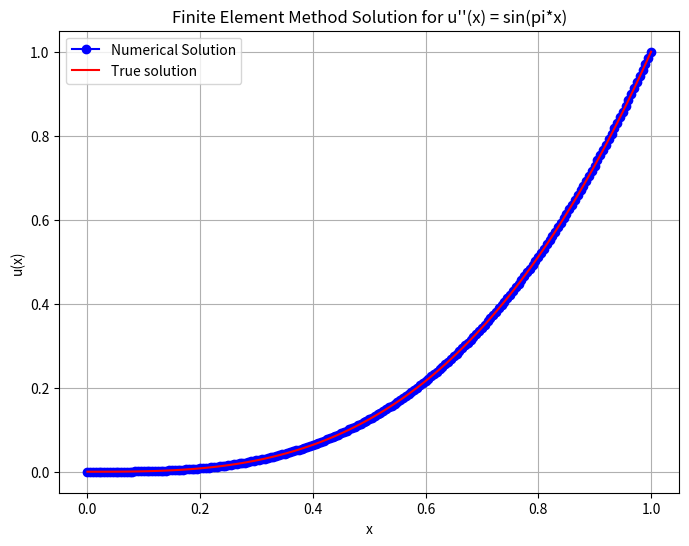

Here is the Python script that generated this plot:
###################################################
# Python code to solve the Poisson Equation in 1D #
# Author: Abhinav Jha                             #
# Email : [email redacted]               #
###################################################

import numpy as np
import matplotlib.pyplot as plt
import scipy as sp
from scipy.sparse import lil_matrix
from scipy.sparse.linalg import spsolve
from scipy.interpolate import lagrange
from scipy import integrate

def lagrange_polynomials(x, degree):
    y = np.array([1] + [0] * degree)
    poly = lagrange(x, y)
    return poly

def assemble_local(f, xi, xi_1, degree):
    h = (xi_1 - xi)/degree
    x = np.zeros(degree + 1)
    phi = []
    der_phi = []
    for i in range(degree + 1):
        x[i] = xi + i*h
    for i in range(degree + 1):
        x_input = np.zeros(degree + 1)
        for j in range(degree + 1):
            x_input[j] = x[(j+i)%(degree+1)]
        phi.append(lagrange_polynomials(x_input, degree))
        der_phi.append(np.polyder(phi[i]))
    LM = np.zeros((degree + 1, degree + 1))
    for i in range(degree + 1):
        for j in range(degree + 1):
            LM[i, j] = sp.integrate.quad(lambda x: der_phi[i](x) * der_phi[j](x), xi, xi_1)[0]
    Lb = np.zeros(degree + 1)
    Lb = np.array([sp.integrate.quad(lambda x: phi[i](x) * f(x), xi, xi_1)[0] for i in range(degree + 1)])

    return LM, Lb

def assemble(xi, f, degree):
    num_nodes = len(xi) - 1  # number of elements
    K = lil_matrix((degree*num_nodes + 1, degree*num_nodes + 1))
    b = np.zeros(degree*num_nodes + 1)
    for j in range(num_nodes):
        local_matrix, local_load = assemble_local(f, xi[j], xi[j+1], degree)
        i = degree*j
        b[i:i + degree + 1] += local_load
        for m in range(degree + 1):
            for n in range(degree + 1):
                K[i + m, i + n] += local_matrix[m][n]
    return K, b

def solve(xi, f, u_b, degree):
    K, b = assemble(xi, f, degree)

    num_nodes = len(xi) - 1

    # Create the submatrix
    K_Active = lil_matrix((degree*num_nodes - 1, degree*num_nodes - 1))
    b_Active = np.zeros(degree*num_nodes - 1)
    K_Active = K[1:-1, 1:-1]
    b_Active = b[1:-1]
    # Adjust Dirchlet entries
    for i in range(degree):
        b_Active[i] -= K[i+1,0]*u_b[0]
        b_Active[-1-i] -= K[-2-i,-1]*u_b[1]

    u_active = np.zeros(degree*num_nodes - 1)
    # Solve the linear system
    u_active = spsolve(K_Active, b_Active)
    u = np.zeros(degree*num_nodes + 1)
    u[1:-1] = u_active

    # Set the Dirichlet DOFs
    u[0] = u_b[0]
    u[-1] = u_b[1]

    return u

def analytical_solution(x):
    return x**3

def compute_l2_error(nodes, u_num):
    def integrand(x):
        u_analytical = analytical_solution(x)
        u_num_interp = np.interp(x, nodes, u_num)
        return (u_num_interp - u_analytical)**2

    l2_error = sp.integrate.quad(integrand, 0, 1)[0]
    return np.sqrt(l2_error)

def main():
    # Define parameters
    a, b = 0, 1  # Domain [a, b]
    n = 50  # Number of elements
    u_b = [0, 1] # Dirchlet Boundary Condition
    degree = 4

    # Generate mesh
    xi = np.linspace(a, b, n+1)
    x_plot = np.linspace(a, b, degree*n+1)

    # Define the function f(x)
    def f(x):
        return -6*x

    # Solve the problem
    u_numerical = solve(xi, f, u_b, degree)

    # Compute the true solution
    x_analytical = np.linspace(0, 1, 100)
    u_analytical = analytical_solution(x_analytical)

    # Compute the L^2 error
    l2_error = compute_l2_error(x_plot, u_numerical)
    print("L^2 Error:", l2_error)

    plt.figure(figsize=(8, 6))
    plt.plot(x_plot, u_numerical, label='Numerical Solution', color='blue', marker = "o")
    plt.plot(x_analytical, u_analytical, label='True solution', color='red')
    plt.xlabel('x')
    plt.ylabel('u(x)')
    plt.title('Finite Element Method Solution for u\'\'(x) = sin(pi*x)')
    plt.legend()
    plt.grid(True)
    plt.show()

if __name__ == "__main__":
    main()
